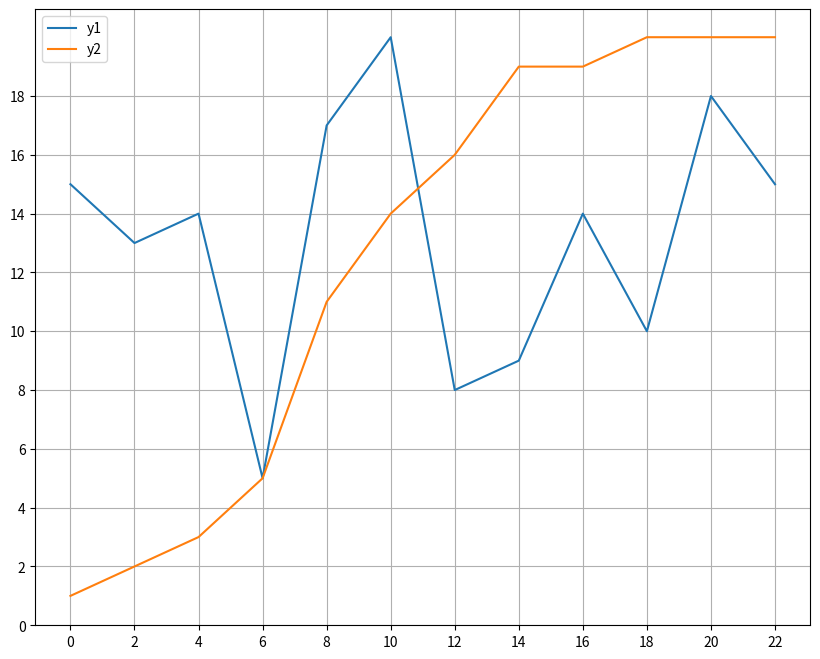

This figure's Python source:
# -*- coding: utf-8 -*-

"""
matplotlib绘图
"""

from matplotlib import pyplot as plt

# 设置图片大小
plt.figure(figsize=(10, 8), dpi=80)

x = range(0, 24, 2)
y1 = [15, 13, 14, 5, 17, 20, 8, 9, 14, 10, 18, 15]
y2 = [1, 2, 3, 5, 11, 14, 16, 19, 19, 20, 20, 20]

# 绘图
plt.plot(x, y1, label='y1')
plt.plot(x, y2, label='y2')

# 设置x、y轴的刻度
plt.xticks(x)
plt.yticks(range(0, 20, 2))

# 绘制网格
plt.grid()

# 添加图例
plt.legend()

# 图片保存
# plt.savefig("./sig_size.png")

# 展示图形
plt.show()
